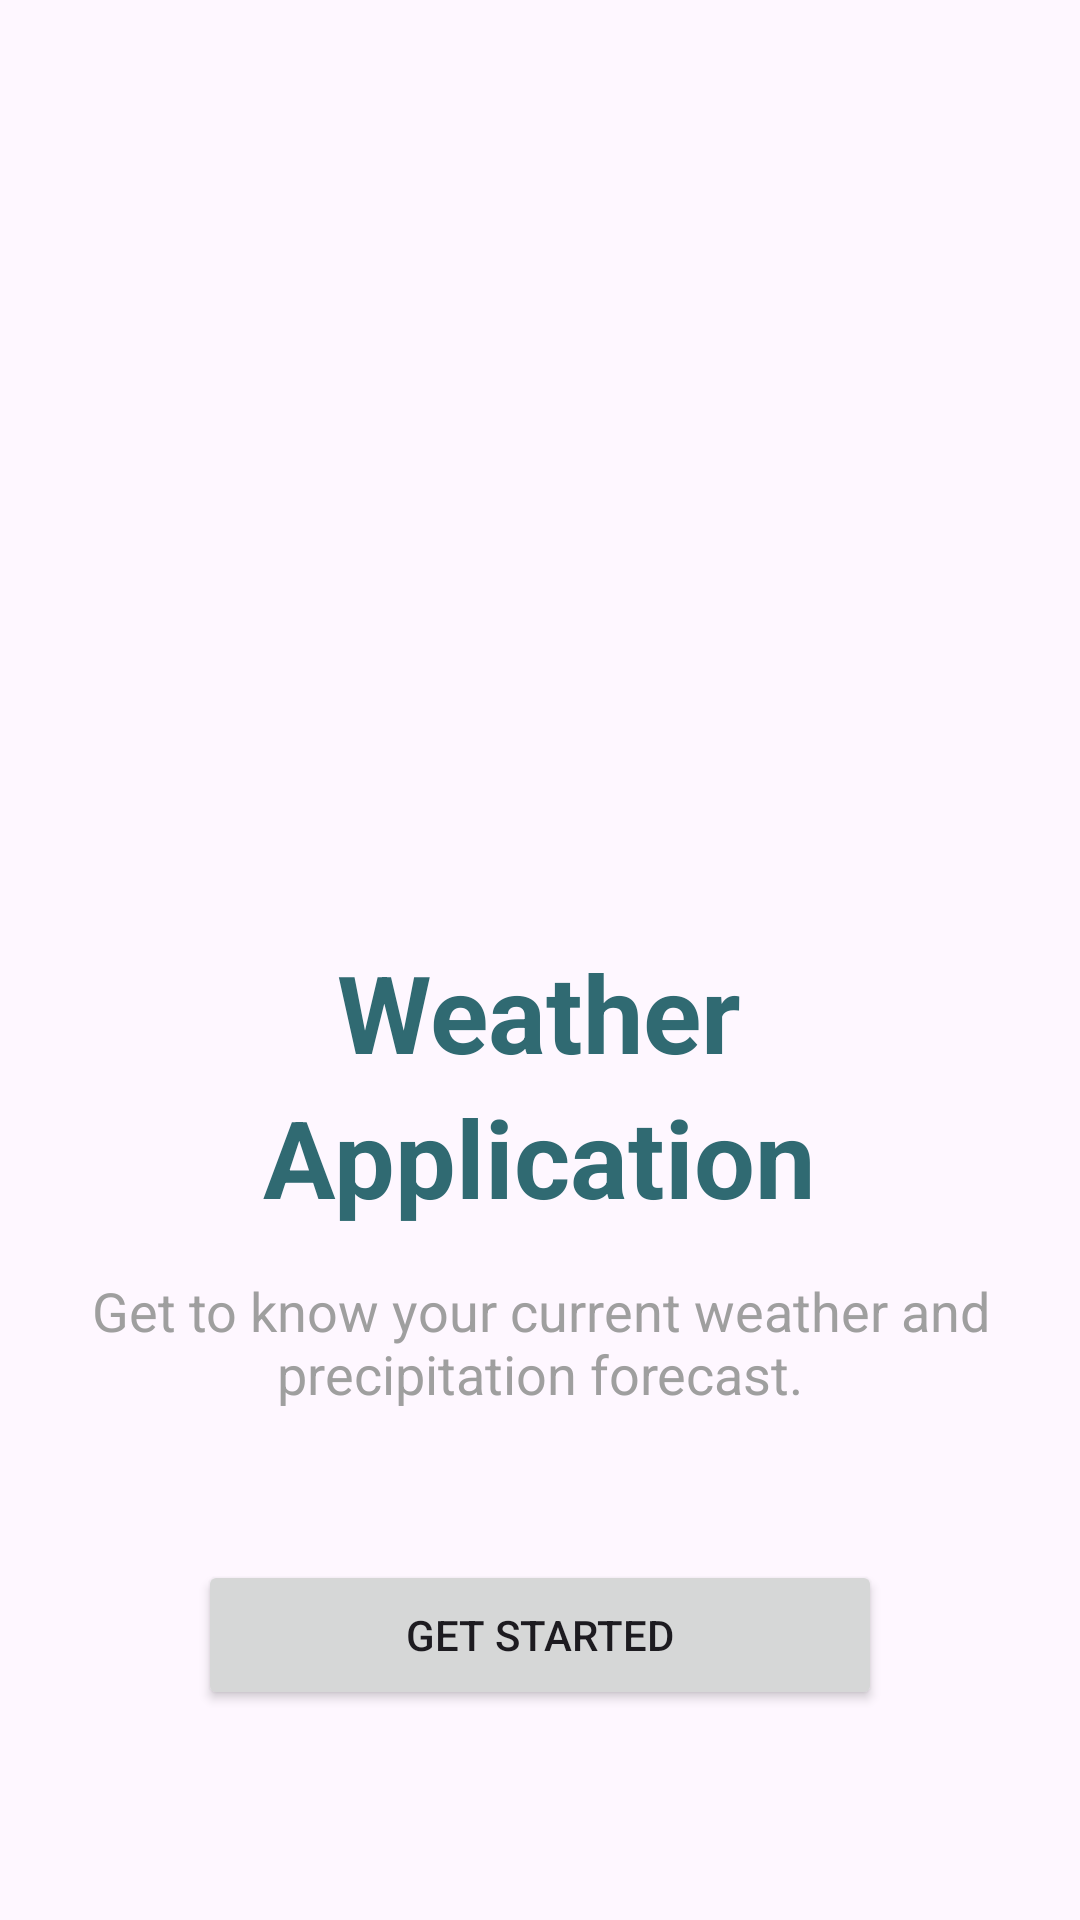

This screen was rendered from an Android layout file. Write that file and the resources it references.
<!-- AndroidManifest.xml: application theme Theme.Weather -->
<!-- res/layout/fragment_first.xml -->
<?xml version="1.0" encoding="utf-8"?>
<androidx.core.widget.NestedScrollView xmlns:android="http://schemas.android.com/apk/res/android"
    xmlns:app="http://schemas.android.com/apk/res-auto"
    xmlns:tools="http://schemas.android.com/tools"
    android:layout_width="match_parent"
    android:layout_height="match_parent"
    android:fillViewport="true"
    tools:context=".FirstFragment">

    <androidx.constraintlayout.widget.ConstraintLayout
        android:layout_width="match_parent"
        android:layout_height="match_parent"
        android:layout_gravity="bottom"
        android:padding="16dp">

        <ImageView
            android:id="@+id/imageView"
            android:layout_width="200dp"
            android:layout_height="wrap_content"
            android:src="@drawable/weather"
            app:layout_constraintEnd_toEndOf="parent"
            app:layout_constraintStart_toStartOf="parent"
            app:layout_constraintTop_toTopOf="parent" />


        <LinearLayout
            android:id="@+id/foot"
            android:layout_width="match_parent"
            android:layout_height="wrap_content"
            android:layout_marginBottom="4dp"
            android:gravity="bottom|center"
            android:orientation="vertical"
            app:layout_constraintBottom_toBottomOf="parent"
            >

            <TextView
                android:id="@+id/textview_title"
                android:layout_width="wrap_content"
                android:layout_height="wrap_content"
                android:text="Weather"
                android:textColor="@color/colorPrimary"
                android:textSize="36sp"
                android:textStyle="bold"
                />
            <TextView
                android:id="@+id/textview_title2"
                android:layout_width="wrap_content"
                android:layout_height="wrap_content"
                android:text="Application"
                android:textColor="@color/colorPrimary"
                android:textSize="36sp"
                android:textStyle="bold"
                />

            <TextView
                android:id="@+id/textview_description"
                android:layout_width="wrap_content"
                android:layout_height="wrap_content"
                android:text="Get to know your current weather and precipitation forecast."
                android:textSize="18sp"
                android:textColor="@color/colorGrey"
                android:layout_marginTop="15dp"
                android:gravity="center"
                />

            <Button
                android:id="@+id/button_start"
                android:layout_width="match_parent"
                android:layout_height="50dp"
                android:text="@string/next"
                android:layout_margin="50dp"
                android:elevation="0dp"
                app:layout_constraintBottom_toBottomOf="parent"
                app:layout_constraintEnd_toEndOf="parent"
                app:layout_constraintStart_toStartOf="parent" />

        </LinearLayout>
    </androidx.constraintlayout.widget.ConstraintLayout>
</androidx.core.widget.NestedScrollView>
<!-- resources referenced by this layout -->
<resources>
  <color name="colorGrey">#9F9F9F</color>
  <color name="colorPrimary">#FF306A72</color>
  <string name="next">Get started</string>
  <style name="Theme.Weather" parent="Base.Theme.Weather" />
  <style name="Base.Theme.Weather" parent="Theme.Material3.DayNight.NoActionBar">
          
           <item name="colorPrimary">@color/colorPrimary</item>
          <item name="colorPrimaryDark">@color/colorPrimaryDark</item>
      </style>
  <color name="colorPrimaryDark">#27575E</color>
</resources>
